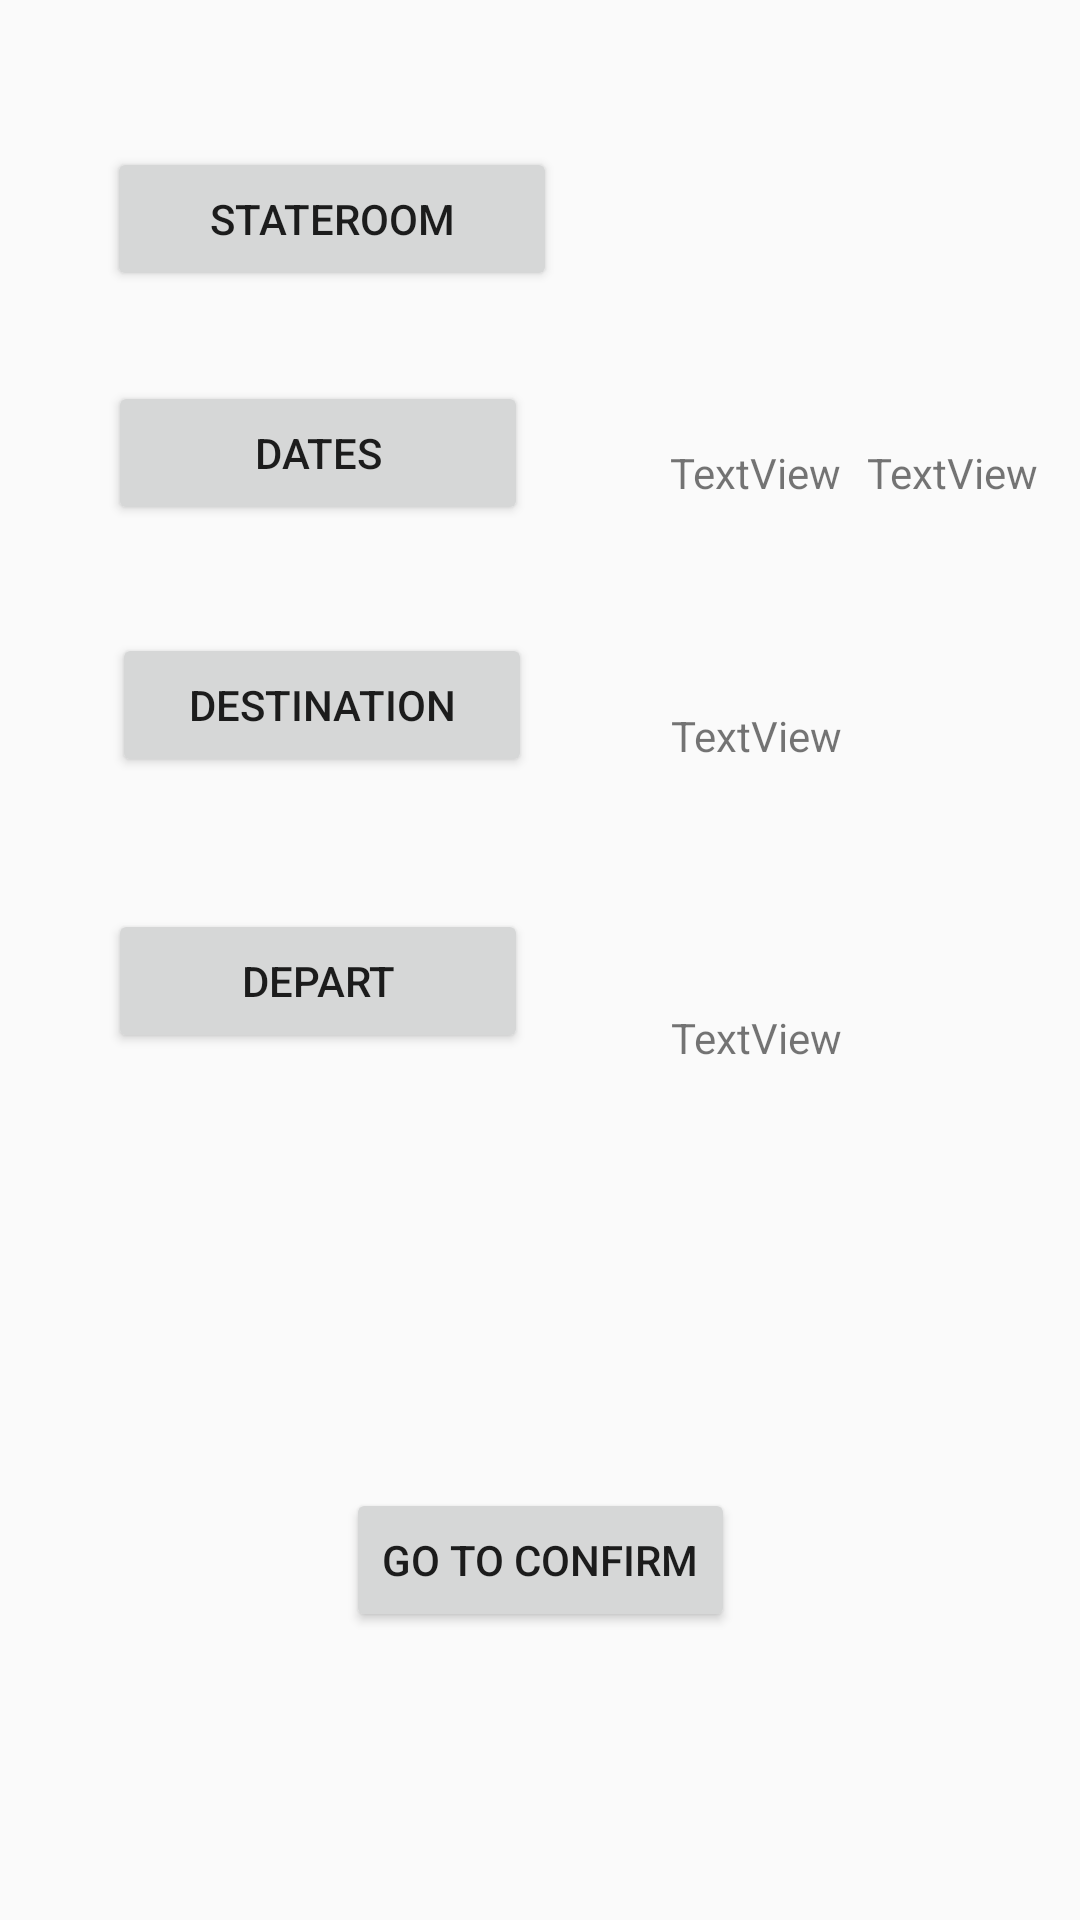

Reconstruct the res/layout file that produces this screen, plus the resources it refers to.
<!-- AndroidManifest.xml: application theme AppTheme -->
<!-- res/layout/activity_pageselection.xml -->
<?xml version="1.0" encoding="utf-8"?>
<android.support.constraint.ConstraintLayout xmlns:android="http://schemas.android.com/apk/res/android"
    xmlns:app="http://schemas.android.com/apk/res-auto"
    xmlns:tools="http://schemas.android.com/tools"
    android:layout_width="match_parent"
    android:layout_height="match_parent"
    tools:context=".PageSelectionActivity">

    <Button
        android:id="@+id/btnStateRoom"
        android:layout_width="150dp"
        android:layout_height="wrap_content"
        android:layout_marginStart="8dp"
        android:layout_marginLeft="8dp"
        android:layout_marginTop="8dp"
        android:layout_marginEnd="8dp"
        android:layout_marginRight="8dp"
        android:layout_marginBottom="8dp"

        android:text="STATEROOM"
        app:layout_constraintBottom_toBottomOf="parent"
        app:layout_constraintEnd_toEndOf="parent"
        app:layout_constraintHorizontal_bias="0.142"
        app:layout_constraintStart_toStartOf="parent"
        app:layout_constraintTop_toTopOf="parent"
        app:layout_constraintVertical_bias="0.071" />

    <Button
        android:id="@+id/buttonDates"
        android:layout_width="140dp"
        android:layout_height="wrap_content"
        android:layout_marginStart="8dp"
        android:layout_marginLeft="8dp"
        android:layout_marginTop="8dp"
        android:layout_marginEnd="8dp"
        android:layout_marginRight="8dp"
        android:layout_marginBottom="8dp"
        android:text="@string/btnDates"
        app:layout_constraintBottom_toBottomOf="parent"
        app:layout_constraintEnd_toEndOf="parent"
        app:layout_constraintHorizontal_bias="0.137"
        app:layout_constraintStart_toStartOf="parent"
        app:layout_constraintTop_toBottomOf="@+id/btnStateRoom"
        app:layout_constraintVertical_bias="0.046" />

    <Button
        android:id="@+id/buttonDestinations"
        android:layout_width="140dp"
        android:layout_height="wrap_content"
        android:layout_marginStart="16dp"
        android:layout_marginLeft="16dp"
        android:layout_marginTop="8dp"
        android:layout_marginEnd="8dp"
        android:layout_marginRight="8dp"
        android:layout_marginBottom="8dp"
        android:text="@string/btnDestination"
        app:layout_constraintBottom_toBottomOf="parent"
        app:layout_constraintEnd_toEndOf="parent"
        app:layout_constraintHorizontal_bias="0.109"
        app:layout_constraintStart_toStartOf="parent"
        app:layout_constraintTop_toBottomOf="@+id/buttonDates"
        app:layout_constraintVertical_bias="0.07" />

    <Button
        android:id="@+id/buttonDepart"
        android:layout_width="140dp"
        android:layout_height="wrap_content"
        android:layout_marginStart="8dp"
        android:layout_marginLeft="8dp"
        android:layout_marginTop="8dp"
        android:layout_marginEnd="8dp"
        android:layout_marginRight="8dp"
        android:layout_marginBottom="8dp"
        android:text="@string/btnDepart"
        app:layout_constraintBottom_toBottomOf="parent"
        app:layout_constraintEnd_toEndOf="parent"
        app:layout_constraintHorizontal_bias="0.137"
        app:layout_constraintStart_toStartOf="parent"
        app:layout_constraintTop_toBottomOf="@+id/buttonDestinations"
        app:layout_constraintVertical_bias="0.114" />

    <TextView
        android:id="@+id/txtDisplayMonth"
        android:layout_width="wrap_content"
        android:layout_height="wrap_content"
        android:layout_marginStart="8dp"
        android:layout_marginLeft="8dp"
        android:layout_marginTop="148dp"
        android:layout_marginEnd="8dp"
        android:layout_marginRight="8dp"
        android:text="TextView"
        app:layout_constraintEnd_toEndOf="parent"
        app:layout_constraintHorizontal_bias="0.75"
        app:layout_constraintStart_toStartOf="parent"
        app:layout_constraintTop_toTopOf="parent" />

    <TextView
        android:id="@+id/txtDisplayDest"
        android:layout_width="wrap_content"
        android:layout_height="wrap_content"
        android:layout_marginStart="8dp"
        android:layout_marginLeft="8dp"
        android:layout_marginTop="232dp"
        android:layout_marginEnd="8dp"
        android:layout_marginRight="8dp"
        android:layout_marginBottom="8dp"
        android:text="TextView"
        app:layout_constraintBottom_toBottomOf="parent"
        app:layout_constraintEnd_toEndOf="parent"
        app:layout_constraintHorizontal_bias="0.752"
        app:layout_constraintStart_toStartOf="parent"
        app:layout_constraintTop_toTopOf="parent"
        app:layout_constraintVertical_bias="0.01" />

    <TextView
        android:id="@+id/txtDisplayDepart"
        android:layout_width="wrap_content"
        android:layout_height="wrap_content"
        android:layout_marginStart="8dp"
        android:layout_marginLeft="8dp"
        android:layout_marginTop="332dp"
        android:layout_marginEnd="8dp"
        android:layout_marginRight="8dp"
        android:layout_marginBottom="8dp"
        android:text="TextView"
        app:layout_constraintBottom_toBottomOf="parent"
        app:layout_constraintEnd_toEndOf="parent"
        app:layout_constraintHorizontal_bias="0.752"
        app:layout_constraintStart_toStartOf="parent"
        app:layout_constraintTop_toTopOf="parent"
        app:layout_constraintVertical_bias="0.016" />



    <Button
        android:id="@+id/btnGoToConfimationPage"
        android:layout_width="wrap_content"
        android:layout_height="wrap_content"
        android:layout_marginBottom="96dp"
        android:text="go to confirm"
        app:layout_constraintBottom_toBottomOf="parent"
        app:layout_constraintEnd_toEndOf="parent"
        app:layout_constraintStart_toStartOf="parent" />

    <TextView
        android:id="@+id/txtDisplayDay"
        android:layout_width="wrap_content"
        android:layout_height="wrap_content"
        android:layout_marginTop="148dp"
        android:text="TextView"
        app:layout_constraintEnd_toEndOf="parent"
        app:layout_constraintHorizontal_bias="0.954"
        app:layout_constraintStart_toStartOf="parent"
        app:layout_constraintTop_toTopOf="parent" />


</android.support.constraint.ConstraintLayout>
<!-- resources referenced by this layout -->
<resources>
  <string name="btnDates">Dates</string>
  <string name="btnDepart">Depart</string>
  <string name="btnDestination">Destination</string>
  <style name="AppTheme" parent="Theme.AppCompat.Light.DarkActionBar">
          
          <item name="colorPrimary">@color/colorPrimary</item>
          <item name="colorPrimaryDark">@color/colorPrimaryDark</item>
          <item name="colorAccent">@color/colorAccent</item>
      </style>
  <color name="colorPrimary">#008577</color>
  <color name="colorPrimaryDark">#00574B</color>
  <color name="colorAccent">#D81B60</color>
</resources>
